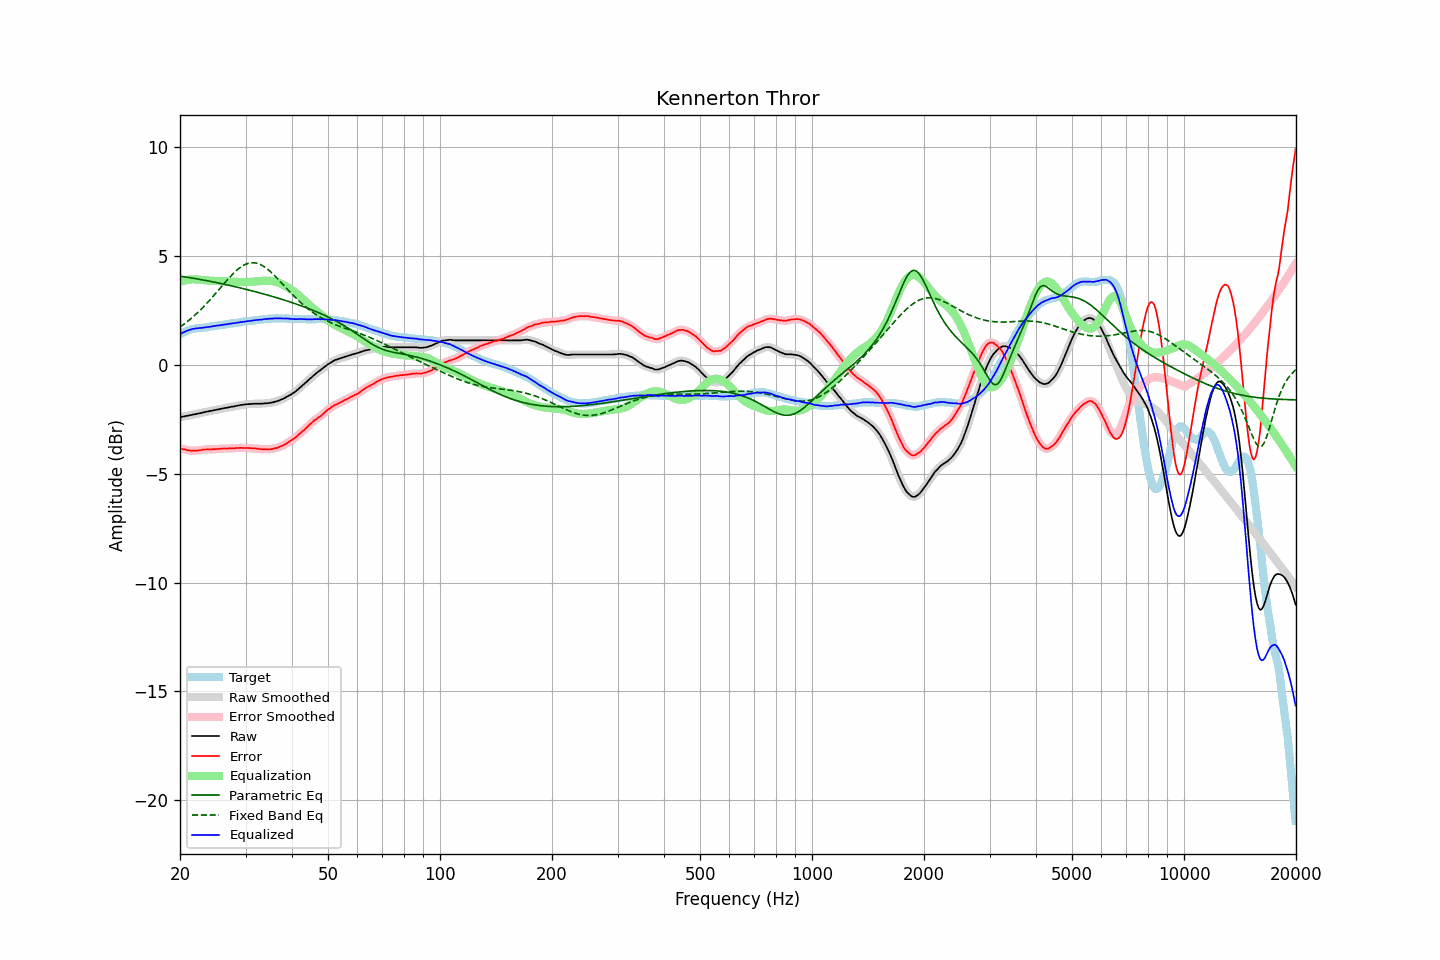

The file beside this chart, header and first rows:
frequency, raw, error, smoothed, error_smoothed, equalization, parametric_eq, fixed_band_eq, equalized_raw, equalized_smoothed, target
20.00, -2.40, -3.82, -2.40, -3.82, 3.82, 4.09, 1.75, 1.42, 1.42, 1.42
20.20, -2.39, -3.85, -2.38, -3.84, 3.84, 4.07, 1.80, 1.46, 1.46, 1.46
20.40, -2.37, -3.87, -2.37, -3.86, 3.87, 4.06, 1.85, 1.50, 1.50, 1.50
20.61, -2.36, -3.88, -2.36, -3.88, 3.89, 4.05, 1.91, 1.53, 1.53, 1.52
20.81, -2.34, -3.90, -2.34, -3.90, 3.90, 4.04, 1.96, 1.56, 1.56, 1.56
21.02, -2.33, -3.93, -2.33, -3.92, 3.92, 4.03, 2.02, 1.59, 1.59, 1.60
21.23, -2.31, -3.93, -2.31, -3.93, 3.93, 4.01, 2.08, 1.62, 1.62, 1.62
21.44, -2.30, -3.94, -2.30, -3.94, 3.93, 4.00, 2.14, 1.64, 1.64, 1.64
21.66, -2.28, -3.94, -2.28, -3.93, 3.94, 3.99, 2.21, 1.66, 1.66, 1.66
21.87, -2.27, -3.93, -2.27, -3.94, 3.94, 3.98, 2.27, 1.67, 1.67, 1.67
22.09, -2.25, -3.93, -2.25, -3.93, 3.93, 3.96, 2.34, 1.68, 1.68, 1.69
22.31, -2.24, -3.93, -2.24, -3.93, 3.92, 3.95, 2.41, 1.69, 1.69, 1.70
22.54, -2.22, -3.91, -2.22, -3.92, 3.92, 3.94, 2.48, 1.70, 1.70, 1.70
22.76, -2.21, -3.91, -2.20, -3.91, 3.91, 3.92, 2.55, 1.70, 1.70, 1.71
22.99, -2.19, -3.89, -2.19, -3.90, 3.90, 3.91, 2.62, 1.71, 1.71, 1.71
23.22, -2.17, -3.88, -2.17, -3.89, 3.89, 3.90, 2.70, 1.72, 1.72, 1.71
23.45, -2.16, -3.88, -2.15, -3.88, 3.89, 3.88, 2.78, 1.73, 1.73, 1.72
23.69, -2.14, -3.87, -2.14, -3.88, 3.88, 3.87, 2.86, 1.74, 1.74, 1.73
23.92, -2.13, -3.88, -2.13, -3.88, 3.88, 3.85, 2.94, 1.75, 1.75, 1.75
24.16, -2.11, -3.88, -2.11, -3.88, 3.87, 3.84, 3.02, 1.77, 1.76, 1.77
24.40, -2.10, -3.88, -2.10, -3.88, 3.87, 3.83, 3.10, 1.77, 1.77, 1.78
24.65, -2.08, -3.86, -2.08, -3.87, 3.87, 3.81, 3.19, 1.79, 1.79, 1.78
24.89, -2.07, -3.87, -2.07, -3.86, 3.86, 3.80, 3.27, 1.80, 1.80, 1.80
25.14, -2.05, -3.86, -2.05, -3.86, 3.86, 3.78, 3.36, 1.81, 1.81, 1.81
25.39, -2.04, -3.86, -2.04, -3.86, 3.85, 3.76, 3.45, 1.82, 1.82, 1.82
25.65, -2.02, -3.85, -2.02, -3.85, 3.85, 3.75, 3.53, 1.83, 1.83, 1.83
25.91, -2.01, -3.85, -2.00, -3.84, 3.85, 3.73, 3.62, 1.84, 1.84, 1.84
26.16, -1.99, -3.84, -1.99, -3.84, 3.84, 3.72, 3.71, 1.85, 1.85, 1.85
26.43, -1.98, -3.83, -1.98, -3.84, 3.84, 3.70, 3.79, 1.86, 1.86, 1.86
26.69, -1.97, -3.84, -1.96, -3.84, 3.84, 3.69, 3.88, 1.87, 1.87, 1.88
26.96, -1.95, -3.83, -1.95, -3.84, 3.83, 3.67, 3.96, 1.89, 1.88, 1.89
27.23, -1.94, -3.83, -1.93, -3.83, 3.83, 3.65, 4.04, 1.89, 1.90, 1.89
27.50, -1.92, -3.83, -1.92, -3.83, 3.83, 3.64, 4.12, 1.91, 1.91, 1.91
27.77, -1.91, -3.82, -1.91, -3.83, 3.82, 3.62, 4.19, 1.92, 1.92, 1.91
28.05, -1.90, -3.83, -1.89, -3.82, 3.82, 3.60, 4.27, 1.92, 1.93, 1.93
28.33, -1.88, -3.81, -1.88, -3.82, 3.82, 3.59, 4.33, 1.94, 1.94, 1.93
28.62, -1.87, -3.82, -1.86, -3.81, 3.81, 3.57, 4.40, 1.95, 1.95, 1.95
28.90, -1.85, -3.81, -1.85, -3.81, 3.81, 3.55, 4.46, 1.96, 1.96, 1.96
29.19, -1.84, -3.81, -1.84, -3.81, 3.81, 3.53, 4.51, 1.97, 1.97, 1.97
29.48, -1.83, -3.81, -1.83, -3.81, 3.81, 3.51, 4.56, 1.98, 1.98, 1.99
29.78, -1.82, -3.81, -1.82, -3.81, 3.81, 3.50, 4.60, 1.99, 1.99, 2.00
30.08, -1.81, -3.81, -1.81, -3.81, 3.81, 3.48, 4.63, 2.00, 2.00, 2.00
30.38, -1.80, -3.81, -1.80, -3.81, 3.81, 3.46, 4.66, 2.02, 2.01, 2.01
30.68, -1.80, -3.82, -1.79, -3.82, 3.82, 3.44, 4.68, 2.02, 2.02, 2.02
30.99, -1.79, -3.82, -1.79, -3.82, 3.82, 3.42, 4.69, 2.03, 2.03, 2.03
31.30, -1.79, -3.83, -1.78, -3.83, 3.83, 3.40, 4.70, 2.04, 2.04, 2.04
31.61, -1.78, -3.84, -1.78, -3.83, 3.83, 3.38, 4.70, 2.05, 2.05, 2.06
31.93, -1.78, -3.83, -1.78, -3.84, 3.84, 3.37, 4.69, 2.06, 2.06, 2.06
32.24, -1.78, -3.84, -1.78, -3.84, 3.85, 3.35, 4.67, 2.07, 2.07, 2.06
32.57, -1.78, -3.85, -1.78, -3.85, 3.85, 3.33, 4.64, 2.08, 2.07, 2.07
32.89, -1.78, -3.87, -1.78, -3.86, 3.86, 3.31, 4.62, 2.08, 2.08, 2.09
33.22, -1.78, -3.87, -1.77, -3.87, 3.87, 3.29, 4.58, 2.09, 2.09, 2.09
33.55, -1.77, -3.88, -1.77, -3.87, 3.87, 3.27, 4.53, 2.10, 2.10, 2.11
33.89, -1.76, -3.86, -1.76, -3.87, 3.87, 3.24, 4.48, 2.12, 2.11, 2.11
34.23, -1.76, -3.88, -1.75, -3.87, 3.87, 3.22, 4.43, 2.12, 2.12, 2.12
34.57, -1.75, -3.87, -1.75, -3.87, 3.87, 3.20, 4.37, 2.12, 2.12, 2.12
34.92, -1.74, -3.87, -1.74, -3.87, 3.87, 3.18, 4.31, 2.13, 2.13, 2.13
35.27, -1.73, -3.87, -1.72, -3.86, 3.86, 3.16, 4.24, 2.13, 2.13, 2.14
35.62, -1.71, -3.84, -1.71, -3.84, 3.85, 3.14, 4.17, 2.14, 2.14, 2.14
35.97, -1.69, -3.82, -1.69, -3.83, 3.83, 3.12, 4.10, 2.14, 2.14, 2.13
... 635 more rows
